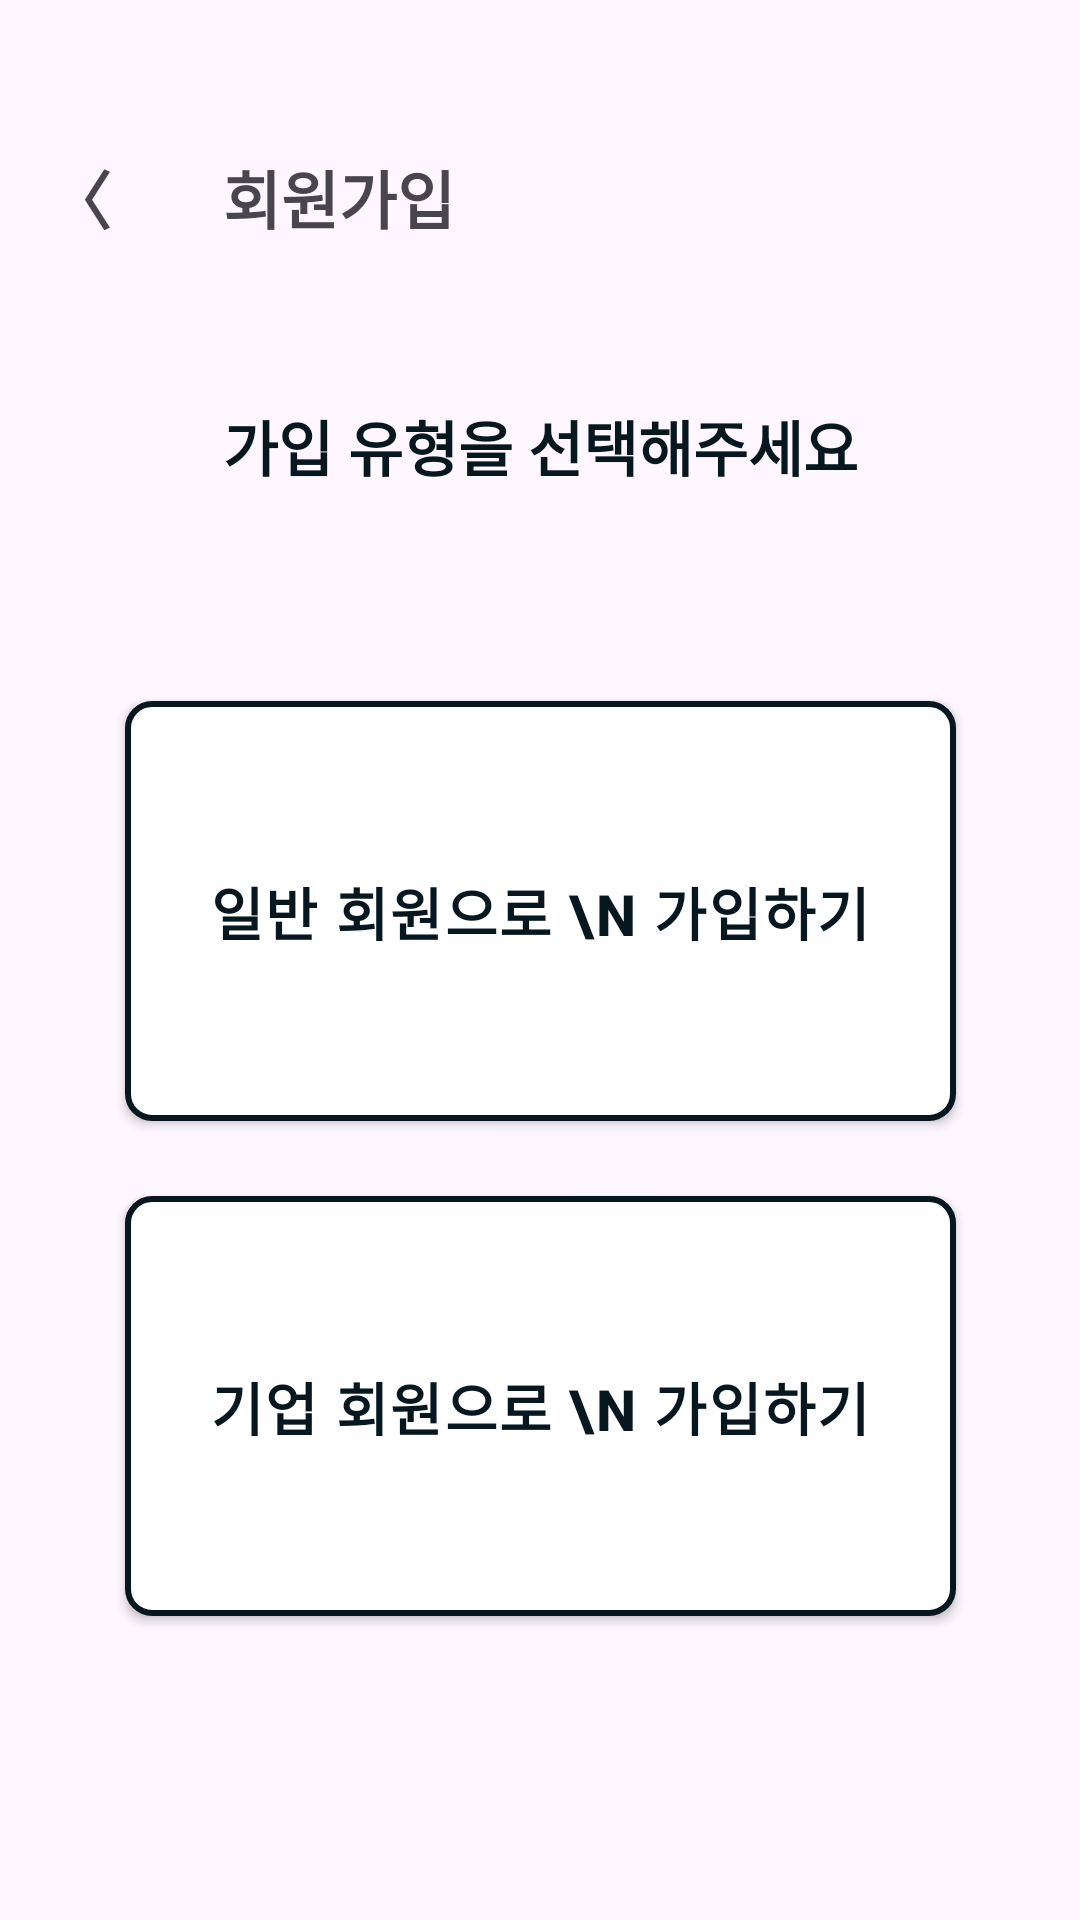

This screen was rendered from an Android layout file. Write that file and the resources it references.
<!-- AndroidManifest.xml: activity theme Theme.Yesable -->
<!-- res/layout/activity_sign_select.xml -->
<?xml version="1.0" encoding="utf-8"?>
<androidx.constraintlayout.widget.ConstraintLayout xmlns:android="http://schemas.android.com/apk/res/android"
    xmlns:app="http://schemas.android.com/apk/res-auto"
    xmlns:tools="http://schemas.android.com/tools"
    android:id="@+id/main"
    android:layout_width="match_parent"
    android:layout_height="match_parent"
    tools:context=".SignSelectActivity">

    <androidx.appcompat.widget.Toolbar
        android:id="@+id/toolbar"
        android:layout_width="0dp"
        android:layout_height="wrap_content"
        android:minHeight="?attr/actionBarSize"
        android:theme="?attr/actionBarTheme"
        app:layout_constraintEnd_toEndOf="parent"
        app:layout_constraintHorizontal_bias="0.0"
        app:layout_constraintStart_toStartOf="parent"
        app:layout_constraintTop_toTopOf="parent"
        tools:ignore="MissingConstraints">

        <TextView
            android:id="@+id/back_button"
            android:layout_width="wrap_content"
            android:layout_height="wrap_content"
            android:layout_marginStart="16dp"
            android:layout_marginTop="50dp"
            android:text="〈       회원가입"
            android:textSize="21sp"
            android:textStyle="bold" />
    </androidx.appcompat.widget.Toolbar>

    <TextView
        android:id="@+id/TextView"
        android:layout_width="wrap_content"
        android:layout_height="wrap_content"
        android:layout_marginTop="53dp"
        android:text="가입 유형을 선택해주세요"
        android:textColor="#061720"
        android:textSize="20sp"
        android:textStyle="bold"
        app:layout_constraintEnd_toEndOf="parent"
        app:layout_constraintStart_toStartOf="parent"
        app:layout_constraintTop_toBottomOf="@+id/toolbar"
        tools:ignore="MissingConstraints" />

    <android.widget.Button
        android:id="@+id/g_sign_button"
        style="@style/ButtonStyleWhite"
        android:layout_width="277dp"
        android:layout_height="140dp"
        android:layout_marginBottom="1dp"
        android:text="일반 회원으로 \n 가입하기"
        android:textSize="19sp"
        app:layout_constraintBottom_toBottomOf="parent"
        app:layout_constraintEnd_toEndOf="parent"
        app:layout_constraintHorizontal_bias="0.5"
        app:layout_constraintStart_toStartOf="parent"
        app:layout_constraintTop_toBottomOf="@+id/TextView"
        app:layout_constraintVertical_bias="0.21"
        tools:layout_editor_absoluteX="40dp" />

    <android.widget.Button
        android:id="@+id/c_sign_button"
        style="@style/ButtonStyleWhite"
        android:layout_width="277dp"
        android:layout_height="140dp"
        android:layout_marginBottom="1dp"
        android:text="기업 회원으로 \n 가입하기"
        android:textSize="19sp"
        app:layout_constraintBottom_toBottomOf="parent"
        app:layout_constraintEnd_toEndOf="parent"
        app:layout_constraintStart_toStartOf="parent"
        app:layout_constraintTop_toBottomOf="@+id/g_sign_button"
        app:layout_constraintVertical_bias="0.2" />
</androidx.constraintlayout.widget.ConstraintLayout>
<!-- resources referenced by this layout -->
<resources>
  <style name="ButtonStyleWhite">
          <item name="android:layout_width">325dp</item>
          <item name="android:layout_height">52dp</item>
          <item name="android:paddingStart">24dp</item>
          <item name="android:paddingEnd">24dp</item>
          <item name="android:paddingTop">14dp</item>
          <item name="android:paddingBottom">14dp</item>
          <item name="android:background">@drawable/button_style_white</item>
          <item name="android:gravity">center</item>
          <item name="android:textColor">#061720</item>
          <item name="android:textSize">16sp</item>
          <item name="android:textStyle">bold</item>
          <item name="android:letterSpacing">0.04</item>
      </style>
  <style name="Theme.Yesable" parent="Base.Theme.Yesable" />
  <!-- drawable button_style_white (drawable) -->
  <?xml version="1.0" encoding="utf-8"?>
  <shape xmlns:android="http://schemas.android.com/apk/res/android">
      <solid android:color="#FFF" /> 
      <stroke
          android:width="2dp"
          android:color="#061720" /> 
      <corners android:radius="8dp" /> 
      <padding
          android:left="24dp"
          android:right="24dp"
          android:top="14dp"
          android:bottom="14dp" /> 
      <size
          android:width="325dp"
          android:height="52dp" /> 
  </shape>
  <style name="Base.Theme.Yesable" parent="Theme.Material3.DayNight.NoActionBar">
          
          <item name="colorPrimary">@color/primary</item>
      </style>
  <color name="primary">#FF061720</color>
</resources>
